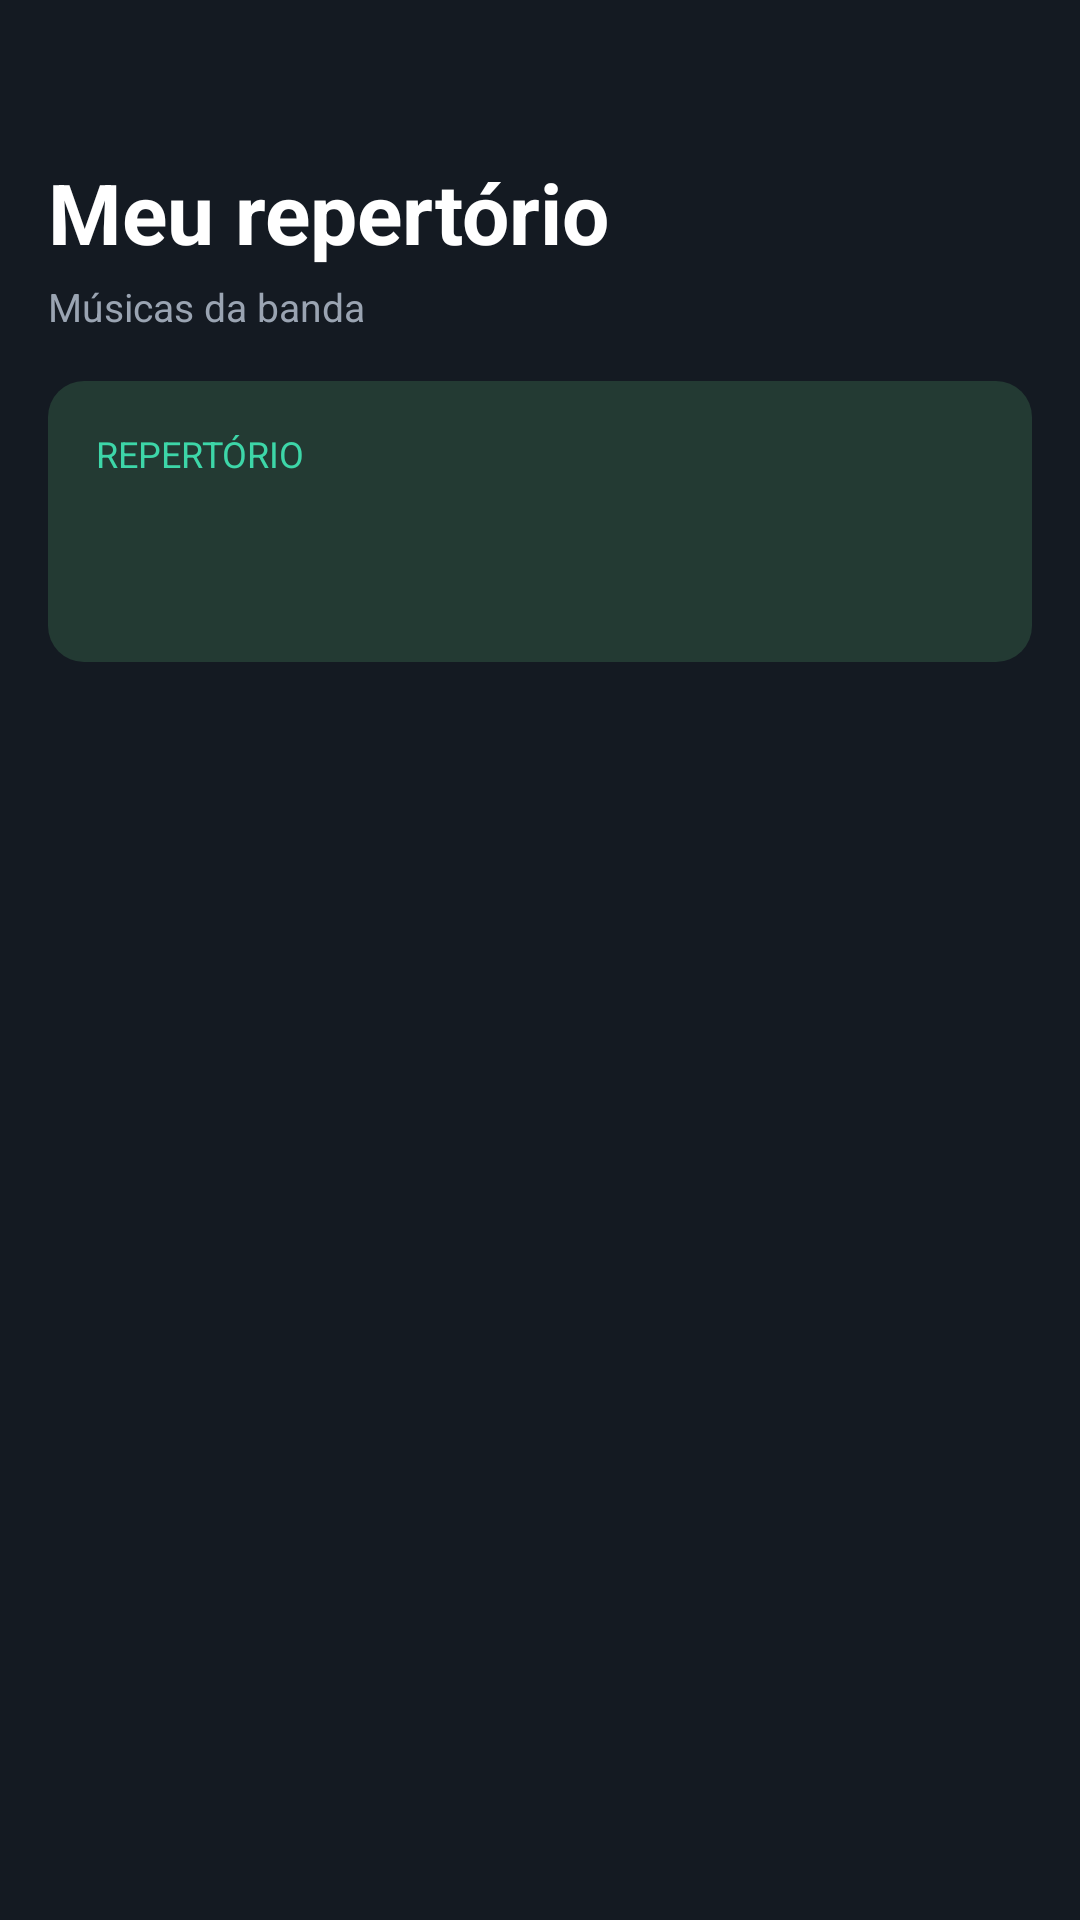

Layout XML and referenced resources for this Android screen:
<!-- AndroidManifest.xml: activity theme Theme._3DApp -->
<!-- res/layout/activity_main.xml -->
<?xml version="1.0" encoding="utf-8"?>
<LinearLayout xmlns:android="http://schemas.android.com/apk/res/android"
    xmlns:app="http://schemas.android.com/apk/res-auto"
    xmlns:tools="http://schemas.android.com/tools"
    android:id="@+id/main"
    android:layout_width="match_parent"
    android:layout_height="match_parent"
    android:fitsSystemWindows="true"
    android:orientation="vertical"
    android:paddingHorizontal="16dp"
    tools:context=".MainActivity">

    
    <LinearLayout
        android:layout_width="match_parent"
        android:layout_height="wrap_content"
        android:layout_marginTop="12dp"
        android:gravity="center_vertical"
        android:orientation="horizontal">

        <ImageView
            android:layout_width="24dp"
            android:layout_height="24dp"
            android:contentDescription="@string/cd_fones"
            android:src="@drawable/ic_fones"
            app:tint="@color/destaque" />

        <Space
            android:layout_width="0dp"
            android:layout_height="0dp"
            android:layout_weight="1" />

        <ImageView
            android:layout_width="24dp"
            android:layout_height="24dp"
            android:contentDescription="@string/cd_nota_musical"
            android:src="@drawable/ic_nota_musical"
            app:tint="@color/texto_secundario" />
    </LinearLayout>

    <TextView
        android:layout_width="match_parent"
        android:layout_height="wrap_content"
        android:layout_marginTop="16dp"
        android:text="@string/meu_repertorio"
        android:textColor="@color/texto_primario"
        android:textSize="28sp"
        android:textStyle="bold" />

    <TextView
        android:layout_width="match_parent"
        android:layout_height="wrap_content"
        android:layout_marginTop="4dp"
        android:text="@string/musicas_da_banda"
        android:textColor="@color/texto_secundario"
        android:textSize="13sp" />

    
    <LinearLayout
        android:layout_width="match_parent"
        android:layout_height="wrap_content"
        android:layout_marginTop="16dp"
        android:layout_marginBottom="16dp"
        android:background="@drawable/card_destaque_bg"
        android:orientation="vertical"
        android:padding="16dp">

        <TextView
            android:layout_width="wrap_content"
            android:layout_height="wrap_content"
            android:text="@string/repertorio"
            android:textColor="@color/destaque"
            android:textSize="12sp" />

        <LinearLayout
            android:layout_width="wrap_content"
            android:layout_height="wrap_content"
            android:layout_marginTop="8dp"
            android:gravity="center_vertical"
            android:orientation="horizontal">

            <TextView
                android:id="@+id/quantidade_text_view"
                android:layout_width="wrap_content"
                android:layout_height="wrap_content"
                android:layout_marginEnd="8dp"
                android:textColor="@color/texto_primario"
                android:textSize="28sp"
                android:textStyle="bold"
                tools:text="5" />

            <TextView
                android:id="@+id/quantidade_label_text_view"
                android:layout_width="wrap_content"
                android:layout_height="wrap_content"
                android:textColor="@color/texto_primario"
                android:textSize="15sp"
                tools:text="músicas cadastradas" />
        </LinearLayout>
    </LinearLayout>

    <androidx.recyclerview.widget.RecyclerView
        android:id="@+id/musicas_recycler_view"
        android:layout_width="match_parent"
        android:layout_height="0dp"
        android:layout_weight="1"
        android:clipToPadding="false"
        android:paddingBottom="16dp"
        tools:listitem="@layout/item_musica" />

</LinearLayout>
<!-- res/layout/item_musica.xml (included above) -->
<?xml version="1.0" encoding="utf-8"?>
<LinearLayout xmlns:android="http://schemas.android.com/apk/res/android"
    xmlns:app="http://schemas.android.com/apk/res-auto"
    xmlns:tools="http://schemas.android.com/tools"
    android:layout_width="match_parent"
    android:layout_height="wrap_content"
    android:layout_marginBottom="12dp"
    android:background="@drawable/card_bg"
    android:foreground="?attr/selectableItemBackground"
    android:gravity="center_vertical"
    android:orientation="horizontal"
    android:padding="12dp">

    <FrameLayout
        android:layout_width="40dp"
        android:layout_height="40dp"
        android:background="@drawable/icone_bg">

        <ImageView
            android:layout_width="20dp"
            android:layout_height="20dp"
            android:layout_gravity="center"
            android:contentDescription="@string/cd_nota_musical"
            android:src="@drawable/ic_nota_musical"
            app:tint="@color/destaque" />
    </FrameLayout>

    <LinearLayout
        android:layout_width="0dp"
        android:layout_height="wrap_content"
        android:layout_marginHorizontal="12dp"
        android:layout_weight="1"
        android:orientation="vertical">

        <TextView
            android:id="@+id/titulo_text_view"
            android:layout_width="match_parent"
            android:layout_height="wrap_content"
            android:ellipsize="end"
            android:maxLines="1"
            android:textColor="@color/texto_primario"
            android:textSize="14sp"
            android:textStyle="bold"
            tools:text="Livin' on a Prayer" />

        <TextView
            android:id="@+id/artista_text_view"
            android:layout_width="match_parent"
            android:layout_height="wrap_content"
            android:layout_marginTop="2dp"
            android:ellipsize="end"
            android:maxLines="1"
            android:textColor="@color/texto_secundario"
            android:textSize="12sp"
            tools:text="Bon Jovi" />
    </LinearLayout>

    <ImageView
        android:id="@+id/status_image_view"
        android:layout_width="20dp"
        android:layout_height="20dp"
        android:contentDescription="@string/cd_abrir_detalhes"
        android:src="@drawable/ic_chevron_direita"
        app:tint="@color/texto_secundario" />

</LinearLayout>
<!-- resources referenced by this layout -->
<resources>
  <color name="destaque">#FF3DD6A8</color>
  <color name="texto_primario">#FFFFFFFF</color>
  <color name="texto_secundario">#FF9AA4B2</color>
  <!-- drawable card_destaque_bg (drawable) -->
  <?xml version="1.0" encoding="utf-8"?>
  <shape xmlns:android="http://schemas.android.com/apk/res/android"
      android:shape="rectangle">
      <solid android:color="@color/card_destaque" />
      <corners android:radius="12dp" />
  </shape>
  <!-- drawable icone_bg (drawable) -->
  <?xml version="1.0" encoding="utf-8"?>
  <shape xmlns:android="http://schemas.android.com/apk/res/android"
      android:shape="rectangle">
      <solid android:color="@color/icone_fundo" />
      <corners android:radius="6dp" />
  </shape>
  <string name="cd_abrir_detalhes">Abrir detalhes</string>
  <string name="cd_fones">Fones de ouvido</string>
  <string name="cd_nota_musical">Nota musical</string>
  <string name="meu_repertorio">Meu repertório</string>
  <string name="musicas_da_banda">Músicas da banda</string>
  <string name="repertorio">REPERTÓRIO</string>
  <style name="Theme._3DApp" parent="Theme.Material3.Dark.NoActionBar">
          <item name="android:colorBackground">@color/fundo</item>
          <item name="android:windowBackground">@color/fundo</item>
          <item name="colorSurface">@color/card</item>
          <item name="colorPrimary">@color/destaque</item>
          <item name="colorOnPrimary">@color/texto_sobre_destaque</item>
          <item name="colorOnBackground">@color/texto_primario</item>
          <item name="colorOnSurface">@color/texto_primario</item>
      </style>
  <color name="card_destaque">#FF233A33</color>
  <color name="icone_fundo">#FF2A4A40</color>
  <color name="fundo">#FF141A22</color>
  <color name="card">#FF1F2633</color>
  <color name="texto_sobre_destaque">#FF10241D</color>
</resources>
